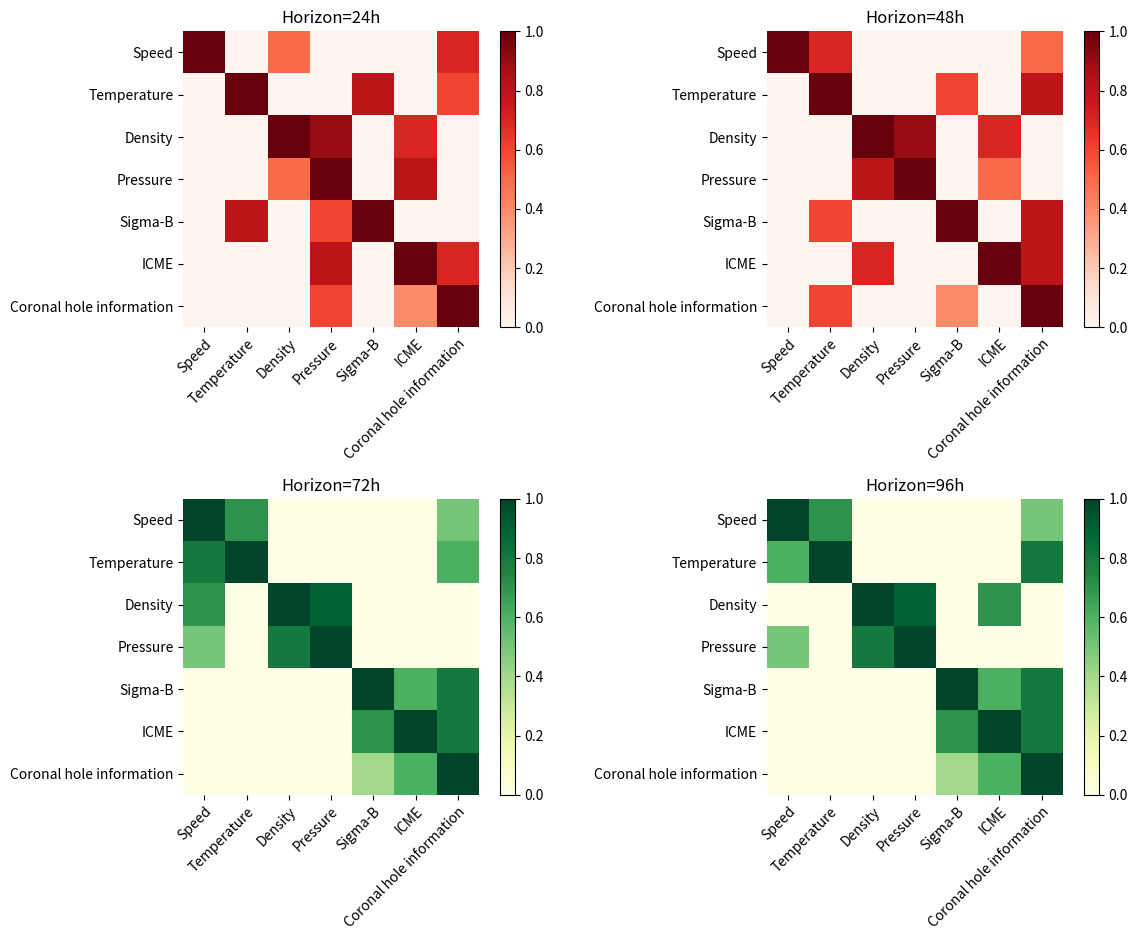

The script that saved this image: (Note: this script raises an exception after producing the figure.)
'''
import numpy as np
import matplotlib
import matplotlib.pyplot as plt
import seaborn as sns

# 这里是创建一个数据
yyy = ["Speed", "Temperature", "Density", "Pressure",
              "Sigma-B", "ICME", "Coronal hole information"]
xxx = ["Speed", "Temperature", "Density", "Pressure",
              "Sigma-B", "ICME", "Coronal hole information"]

harvest_1 = np.array([[1.0, 0.0, 0.5, 0.0, 0.0, 0.0, 0.7],
                    [0.0, 1.0, 0.0, 0.0, 0.8, 0.0, 0.6],
                    [0.0, 0.0, 1.0, 0.9, 0.0, 0.7, 0.0],
                    [0.0, 0.0, 0.5, 1.0, 0.0, 0.8, 0.0],
                    [0.0, 0.8, 0.0, 0.6, 1.0, 0.0, 0.0],
                    [0.0, 0.0, 0.0, 0.8, 0.0, 1.0, 0.7],
                    [0.0, 0.0, 0.0, 0.6, 0.0, 0.4, 1.0]])
harvest_2 = np.array([[1.0, 0.7, 0.0, 0.0, 0.0, 0.0, 0.5],
                    [0.0, 1.0, 0.0, 0.0, 0.6, 0.0, 0.8],
                    [0.0, 0.0, 1.0, 0.9, 0.0, 0.7, 0.0],
                    [0.0, 0.0, 0.8, 1.0, 0.0, 0.5, 0.0],
                    [0.0, 0.6, 0.0, 0.0, 1.0, 0.0, 0.8],
                    [0.0, 0.0, 0.7, 0.0, 0.0, 1.0, 0.8],
                    [0.0, 0.6, 0.0, 0.0, 0.4, 0.0, 1.0]])
harvest_3 = np.array([[1.0, 0.7, 0.0, 0.0, 0.0, 0.0, 0.5],
                    [0.8, 1.0, 0.0, 0.0, 0.0, 0.0, 0.6],
                    [0.7, 0.0, 1.0, 0.9, 0.0, 0.0, 0.0],
                    [0.5, 0.0, 0.8, 1.0, 0.0, 0.0, 0.0],
                    [0.0, 0.0, 0.0, 0.0, 1.0, 0.6, 0.8],
                    [0.0, 0.0, 0.0, 0.0, 0.7, 1.0, 0.8],
                    [0.0, 0.0, 0.0, 0.0, 0.4, 0.6, 1.0]])
harvest_4 = np.array([[1.0, 0.7, 0.0, 0.0, 0.0, 0.0, 0.5],
                    [0.6, 1.0, 0.0, 0.0, 0.0, 0.0, 0.8],
                    [0.0, 0.0, 1.0, 0.9, 0.0, 0.7, 0.0],
                    [0.5, 0.0, 0.8, 1.0, 0.0, 0.0, 0.0],
                    [0.0, 0.0, 0.0, 0.0, 1.0, 0.6, 0.8],
                    [0.0, 0.0, 0.0, 0.0, 0.7, 1.0, 0.8],
                    [0.0, 0.0, 0.0, 0.0, 0.4, 0.6, 1.0]])

print("okkk")

# 这里是创建一个画布
fig = plt.figure(1, figsize=(12, 9.5))
# im = ax.imshow(harvest)

ax1 = fig.add_subplot(2, 2, 1)
sns.heatmap(harvest_1, cmap='Reds')
# 这里是修改标签
# We want to show all ticks...
ax1.set_xticks(np.arange(len(xxx)))
ax1.set_yticks(np.arange(len(yyy)))
# ... and label them with the respective list entries
ax1.set_xticklabels(xxx)
ax1.set_yticklabels(yyy)
ax1.set_title('Horizon=24h')

# 因为x轴的标签太长了，需要旋转一下，更加好看
# Rotate the tick labels and set their alignment.
plt.setp(ax1.get_yticklabels(), rotation=360, horizontalalignment='right')
plt.setp(ax1.get_xticklabels(), rotation=45, ha="right", rotation_mode="anchor")


ax2 = fig.add_subplot(2, 2, 2)
sns.heatmap(harvest_2, cmap='Reds')
# 这里是修改标签
# We want to show all ticks...

ax2.set_xticks(np.arange(len(xxx)))
ax2.set_yticks(np.arange(len(yyy)))
# ... and label them with the respective list entries
ax2.set_xticklabels(xxx)
ax2.set_yticklabels(yyy)
ax2.set_title('Horizon=48h')

# 因为x轴的标签太长了，需要旋转一下，更加好看
# Rotate the tick labels and set their alignment.
plt.setp(ax2.get_yticklabels(), rotation=360, horizontalalignment='right')
plt.setp(ax2.get_xticklabels(), rotation=45, ha="right", rotation_mode="anchor")


ax3 = fig.add_subplot(2, 2, 3)
sns.heatmap(harvest_3, cmap='GnBu')
# 这里是修改标签
# We want to show all ticks...
ax3.set_xticks(np.arange(len(xxx)))
ax3.set_yticks(np.arange(len(yyy)))
# ... and label them with the respective list entries
ax3.set_xticklabels(xxx)
ax3.set_yticklabels(yyy)
ax3.set_title('Horizon=72h')

# 因为x轴的标签太长了，需要旋转一下，更加好看
# Rotate the tick labels and set their alignment.
plt.setp(ax3.get_yticklabels(), rotation=360, horizontalalignment='right')
plt.setp(ax3.get_xticklabels(), rotation=45, ha="right", rotation_mode="anchor")


ax4 = fig.add_subplot(2, 2, 4)
sns.heatmap(harvest_4, cmap='GnBu')

# 这里是修改标签
# We want to show all ticks...
ax4.set_xticks(np.arange(len(xxx)))
ax4.set_yticks(np.arange(len(yyy)))
# ... and label them with the respective list entries
ax4.set_xticklabels(xxx)
ax4.set_yticklabels(yyy)
ax4.set_title('Horizon=96h')

# 因为x轴的标签太长了，需要旋转一下，更加好看
# Rotate the tick labels and set their alignment.
plt.setp(ax4.get_yticklabels(), rotation=360, horizontalalignment='right')
plt.setp(ax4.get_xticklabels(), rotation=45, ha="right", rotation_mode="anchor")


# ax1.set_title("Harvest of Graph Attention Module")
fig.tight_layout()
# plt.colorbar(im)
plt.savefig('/home/<user>/pytorch/GDN-main/picture/24h.png', dpi=300)
plt.show()
'''

import numpy as np
import matplotlib
import matplotlib.pyplot as plt
# sphinx_gallery_thumbnail_number = 2

def heatmap(data, row_labels, col_labels, ax=None,
            cbar_kw={}, cbarlabel="", **kwargs):
    """
    Create a heatmap from a numpy array and two lists of labels.

    Parameters
    ----------
    data
        A 2D numpy array of shape (N, M).
    row_labels
        A list or array of length N with the labels for the rows.
    col_labels
        A list or array of length M with the labels for the columns.
    ax
        A `matplotlib.axes.Axes` instance to which the heatmap is plotted.  If
        not provided, use current axes or create a new one.  Optional.
    cbar_kw
        A dictionary with arguments to `matplotlib.Figure.colorbar`.  Optional.
    cbarlabel
        The label for the colorbar.  Optional.
    **kwargs
        All other arguments are forwarded to `imshow`.
    """

    if not ax:
        ax = plt.gca()

    # Plot the heatmap
    im = ax.imshow(data, **kwargs)

    # Create colorbar
    cbar = ax.figure.colorbar(im, ax=ax, **cbar_kw)
    cbar.ax.set_ylabel(cbarlabel, rotation=-90, va="bottom")

    # We want to show all ticks...
    ax.set_xticks(np.arange(data.shape[1]))
    ax.set_yticks(np.arange(data.shape[0]))
    # ... and label them with the respective list entries.
    ax.set_xticklabels(col_labels)
    ax.set_yticklabels(row_labels)

    # Let the horizontal axes labeling appear on top.
    ax.tick_params(top=False, bottom=True,
                   labeltop=False, labelbottom=True)

    # Rotate the tick labels and set their alignment.
    # plt.setp(ax.get_xticklabels(), rotation=-30, ha="right", rotation_mode="anchor")
    plt.setp(ax.get_xticklabels(), rotation=45, ha="right", rotation_mode="anchor")

    # Turn spines off and create white grid.
    for edge, spine in ax.spines.items():
        spine.set_visible(False)

    ax.set_xticks(np.arange(data.shape[1]))
    ax.set_yticks(np.arange(data.shape[0]))
    # ax4.set_xticks(np.arange(len(xxx)))
    ax.grid(which="minor", color="w", linestyle='-', linewidth=3)
    ax.tick_params(which="minor", bottom=False, left=False)

    return im, cbar

vegetables = ["Speed", "Temperature", "Density", "Pressure",
              "Sigma-B", "ICME", "Coronal hole information"]
farmers = ["Speed", "Temperature", "Density", "Pressure",
              "Sigma-B", "ICME", "Coronal hole information"]

harvest_1 = np.array([[1.0, 0.0, 0.5, 0.0, 0.0, 0.0, 0.7],
                    [0.0, 1.0, 0.0, 0.0, 0.8, 0.0, 0.6],
                    [0.0, 0.0, 1.0, 0.9, 0.0, 0.7, 0.0],
                    [0.0, 0.0, 0.5, 1.0, 0.0, 0.8, 0.0],
                    [0.0, 0.8, 0.0, 0.6, 1.0, 0.0, 0.0],
                    [0.0, 0.0, 0.0, 0.8, 0.0, 1.0, 0.7],
                    [0.0, 0.0, 0.0, 0.6, 0.0, 0.4, 1.0]])
harvest_2 = np.array([[1.0, 0.7, 0.0, 0.0, 0.0, 0.0, 0.5],
                    [0.0, 1.0, 0.0, 0.0, 0.6, 0.0, 0.8],
                    [0.0, 0.0, 1.0, 0.9, 0.0, 0.7, 0.0],
                    [0.0, 0.0, 0.8, 1.0, 0.0, 0.5, 0.0],
                    [0.0, 0.6, 0.0, 0.0, 1.0, 0.0, 0.8],
                    [0.0, 0.0, 0.7, 0.0, 0.0, 1.0, 0.8],
                    [0.0, 0.6, 0.0, 0.0, 0.4, 0.0, 1.0]])
harvest_3 = np.array([[1.0, 0.7, 0.0, 0.0, 0.0, 0.0, 0.5],
                    [0.8, 1.0, 0.0, 0.0, 0.0, 0.0, 0.6],
                    [0.7, 0.0, 1.0, 0.9, 0.0, 0.0, 0.0],
                    [0.5, 0.0, 0.8, 1.0, 0.0, 0.0, 0.0],
                    [0.0, 0.0, 0.0, 0.0, 1.0, 0.6, 0.8],
                    [0.0, 0.0, 0.0, 0.0, 0.7, 1.0, 0.8],
                    [0.0, 0.0, 0.0, 0.0, 0.4, 0.6, 1.0]])
harvest_4 = np.array([[1.0, 0.7, 0.0, 0.0, 0.0, 0.0, 0.5],
                    [0.6, 1.0, 0.0, 0.0, 0.0, 0.0, 0.8],
                    [0.0, 0.0, 1.0, 0.9, 0.0, 0.7, 0.0],
                    [0.5, 0.0, 0.8, 1.0, 0.0, 0.0, 0.0],
                    [0.0, 0.0, 0.0, 0.0, 1.0, 0.6, 0.8],
                    [0.0, 0.0, 0.0, 0.0, 0.7, 1.0, 0.8],
                    [0.0, 0.0, 0.0, 0.0, 0.4, 0.6, 1.0]])



fig = plt.figure(1, figsize=(12, 9.5))
# im = ax.imshow(harvest)

ax1 = fig.add_subplot(2, 2, 1)
ax1.set_title('Horizon=24h')
im, cbar = heatmap(harvest_1, vegetables, farmers, cmap="Reds")

ax2 = fig.add_subplot(2, 2, 2)
ax2.set_title('Horizon=48h')
im, cbar = heatmap(harvest_2, vegetables, farmers, cmap="Reds")

ax3 = fig.add_subplot(2, 2, 3)
ax3.set_title('Horizon=72h')
im, cbar = heatmap(harvest_3, vegetables, farmers, cmap="YlGn")

ax4 = fig.add_subplot(2, 2, 4)
ax4.set_title('Horizon=96h')
im, cbar = heatmap(harvest_4, vegetables, farmers, cmap="YlGn")


fig.tight_layout()
plt.savefig('/home/<user>/pytorch/GDN-main/picture/24h.png', dpi=300)
plt.show()
